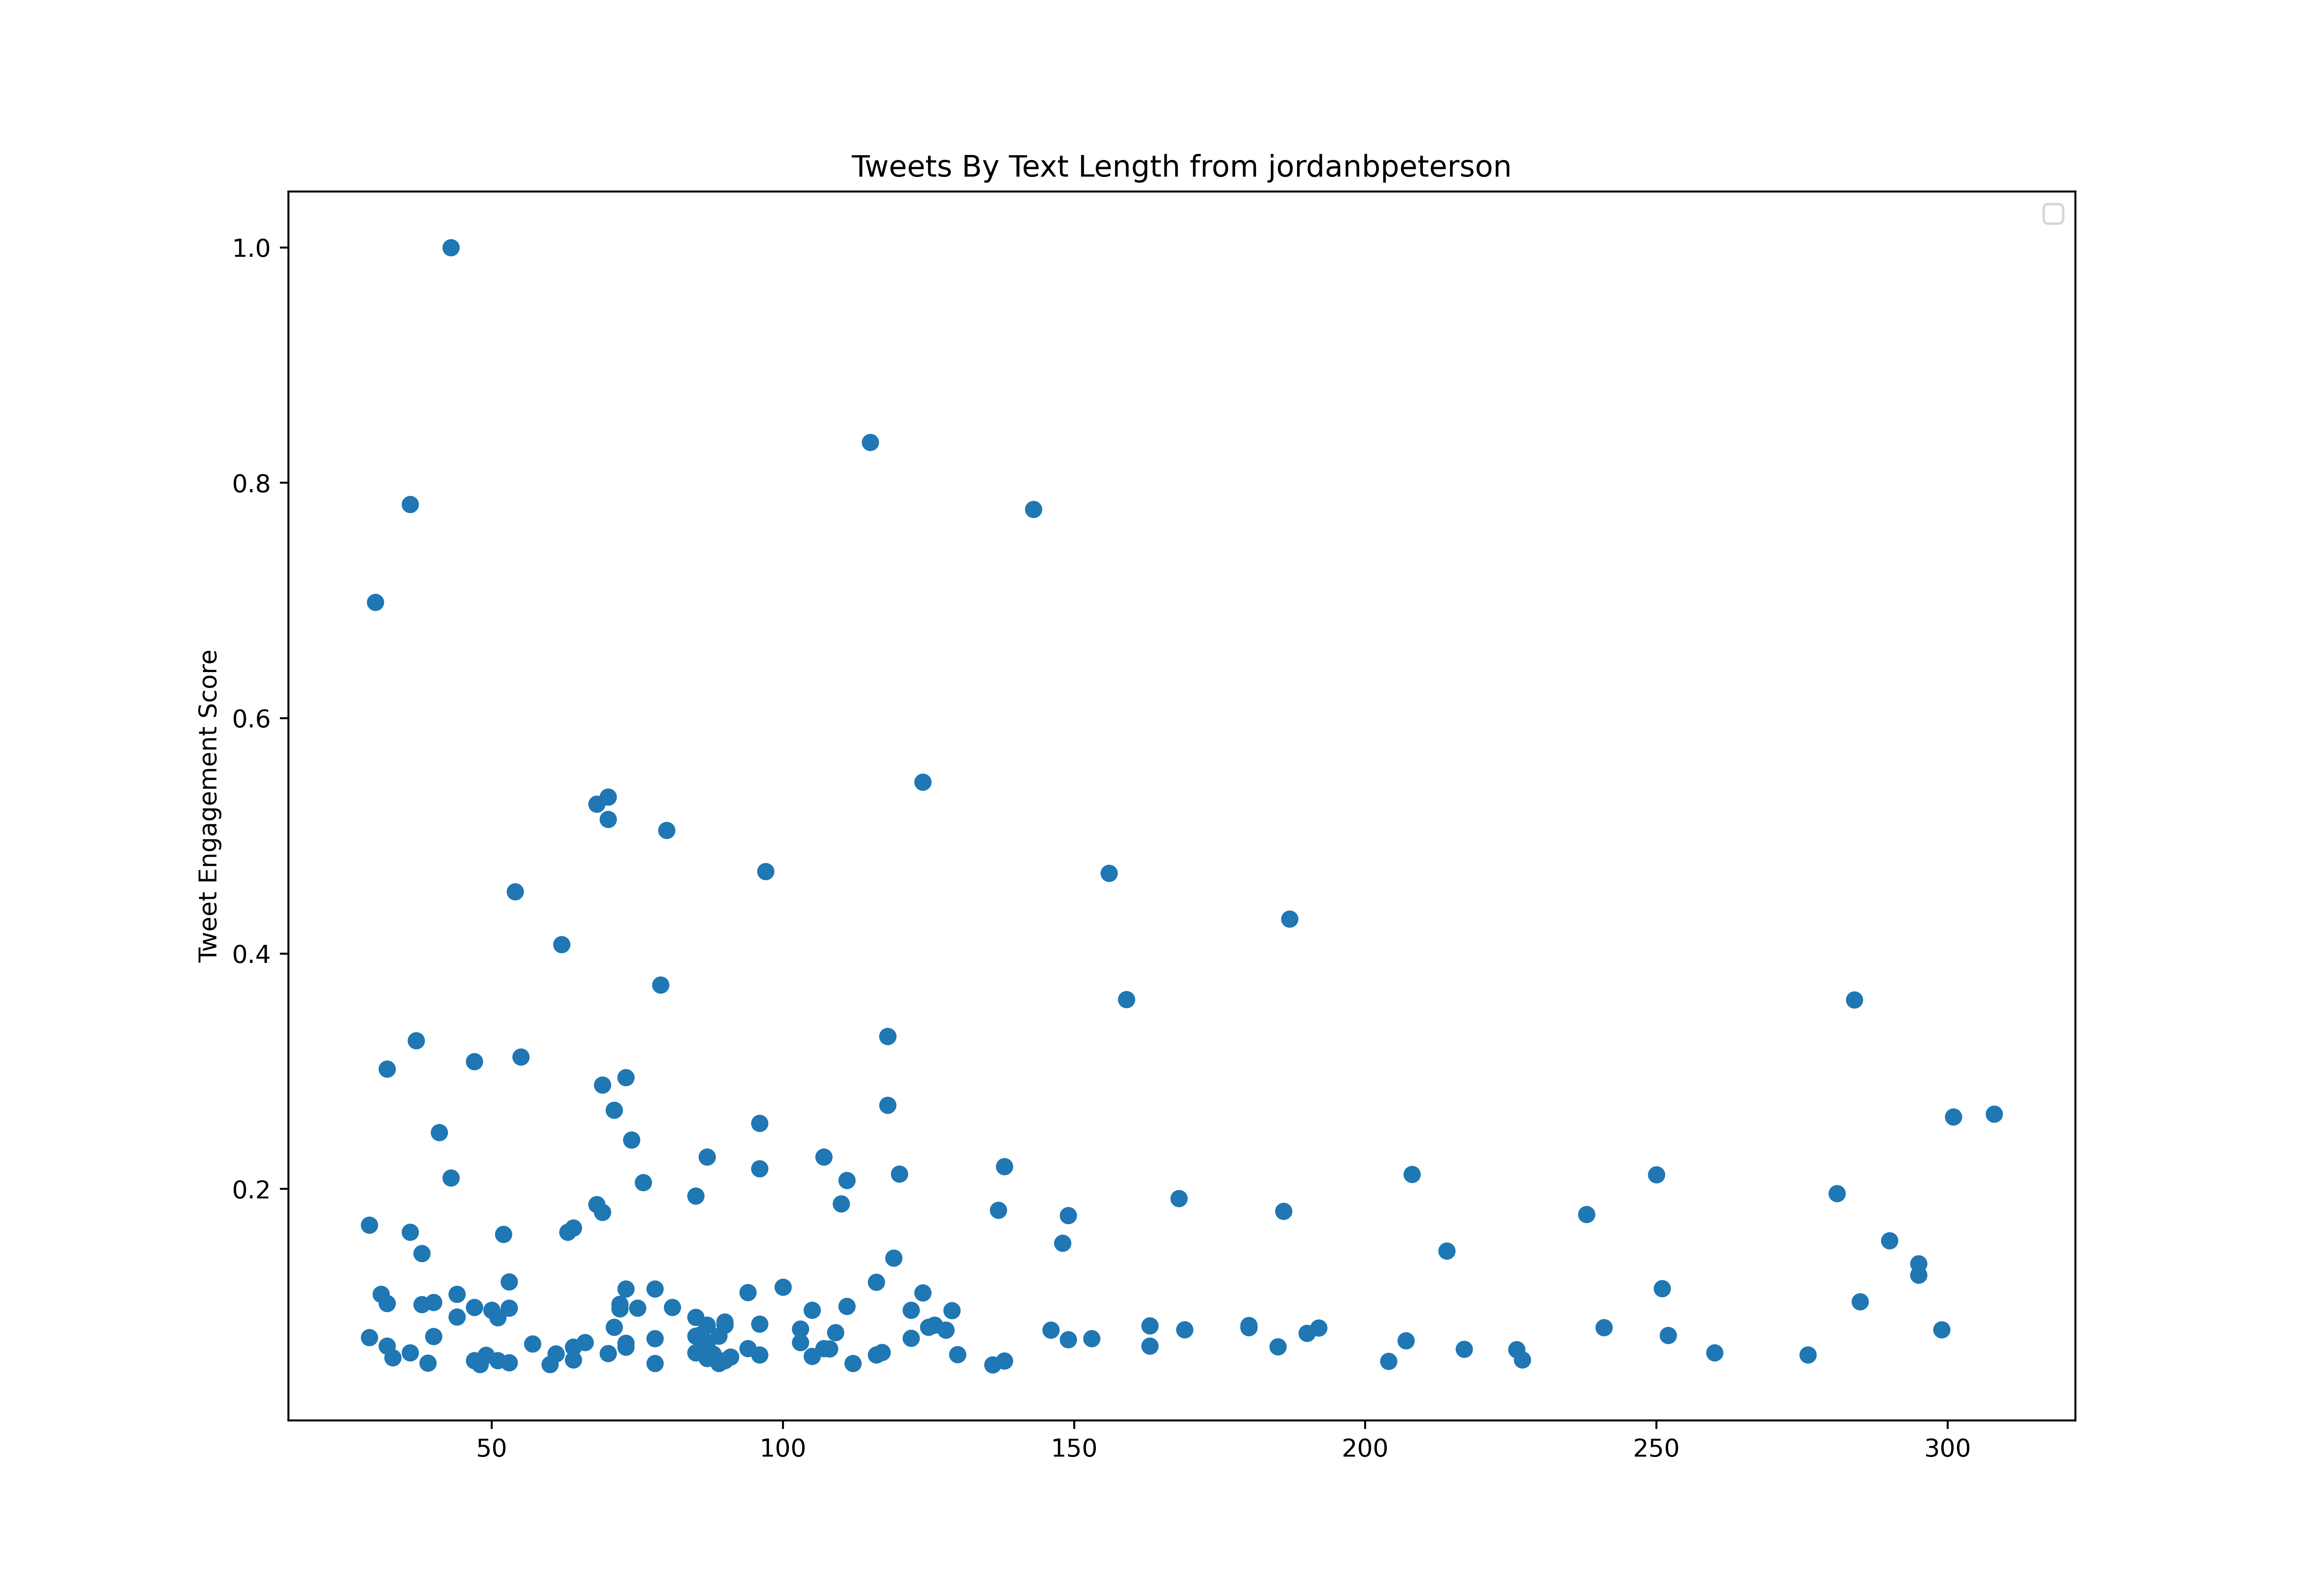

Data behind this chart, as committed beside it:
id, created_at, score, text_length
1500708428502773762, 2022-03-07T05:42:25.000Z, 8032, 91
1500883553206390785, 2022-03-07T17:18:18.000Z, 6403, 117
1500887591259938824, 2022-03-07T17:34:21.000Z, 3793, 124
1500922388648710150, 2022-03-07T19:52:37.000Z, 5173, 50
1500922829361094664, 2022-03-07T19:54:22.000Z, 8598, 117
1500924127502340098, 2022-03-07T19:59:32.000Z, 9763, 66
1501056163533799428, 2022-03-08T04:44:12.000Z, 23417, 64
1501056345268760576, 2022-03-08T04:44:55.000Z, 2609, 93
1501056563766865922, 2022-03-08T04:45:47.000Z, 14332, 72
1501057315830644740, 2022-03-08T04:48:47.000Z, 1240, 94
1501057603312529410, 2022-03-08T04:49:55.000Z, 14439, 32
1501058707832152064, 2022-03-08T04:54:18.000Z, 2993, 132
1501058784436920323, 2022-03-08T04:54:37.000Z, 3928, 28
1501059958674231297, 2022-03-08T04:59:17.000Z, 6406, 86
1501060632153579520, 2022-03-08T05:01:57.000Z, 4592, 179
1501061040318128128, 2022-03-08T05:03:35.000Z, 2520, 77
1501062524271316992, 2022-03-08T05:09:28.000Z, 4346, 137
1501063207531728904, 2022-03-08T05:12:11.000Z, 2472, 86
1501064528053903363, 2022-03-08T05:17:26.000Z, 1510, 79
1501065357192216576, 2022-03-08T05:20:44.000Z, 2670, 66
1501065651267452930, 2022-03-08T05:21:54.000Z, 3482, 66
1501066252973789187, 2022-03-08T05:24:17.000Z, 2756, 87
1501067293740175362, 2022-03-08T05:28:25.000Z, 11756, 163
1501301409316282372, 2022-03-08T20:58:43.000Z, 2538, 36
1501303024572149762, 2022-03-08T21:05:08.000Z, 3185, 137
1501381035124305934, 2022-03-09T02:15:07.000Z, 3404, 98
1501381209930280961, 2022-03-09T02:15:49.000Z, 5522, 58
1501415998209024005, 2022-03-09T04:34:03.000Z, 4472, 225
1501416749677400066, 2022-03-09T04:37:02.000Z, 3183, 117
1501417726241300485, 2022-03-09T04:40:55.000Z, 31904, 107
1501417829689700354, 2022-03-09T04:41:20.000Z, 14078, 111
1501418197194530823, 2022-03-09T04:42:47.000Z, 3077, 52
1501418420524535809, 2022-03-09T04:43:41.000Z, 10537, 89
1501419234785742848, 2022-03-09T04:46:55.000Z, 2228, 102
1501419599266553857, 2022-03-09T04:48:22.000Z, 1891, 128
1501420555253256194, 2022-03-09T04:52:10.000Z, 4873, 33
1501420916391256066, 2022-03-09T04:53:36.000Z, 10236, 78
1501422963748483076, 2022-03-09T05:01:44.000Z, 3796, 53
1501423073354039297, 2022-03-09T05:02:10.000Z, 1393, 31
1501423303411515392, 2022-03-09T05:03:05.000Z, 1953, 99
1501425109340495872, 2022-03-09T05:10:15.000Z, 1819, 37
1501425531362988036, 2022-03-09T05:11:56.000Z, 2363, 54
1501426011057143811, 2022-03-09T05:13:50.000Z, 3215, 127
1501426133086134274, 2022-03-09T05:14:19.000Z, 3123, 31
1501426425605369857, 2022-03-09T05:15:29.000Z, 7626, 47
1501426648478011400, 2022-03-09T05:16:22.000Z, 2005, 28
1501426767772499974, 2022-03-09T05:16:51.000Z, 28865, 76
1501557332119015425, 2022-03-09T13:55:40.000Z, 3390, 147
1501557852846051332, 2022-03-09T13:57:44.000Z, 6513, 256
1501558164256346120, 2022-03-09T13:58:58.000Z, 5961, 153
1501558307294744591, 2022-03-09T13:59:32.000Z, 1113, 59
1501558532629577735, 2022-03-09T14:00:26.000Z, 5183, 106
1501559109367259152, 2022-03-09T14:02:43.000Z, 3724, 63
1501559314137423873, 2022-03-09T14:03:32.000Z, 879.3, 68
1501598978751832067, 2022-03-09T16:41:09.000Z, 2665, 90
1501599202689880070, 2022-03-09T16:42:02.000Z, 2112, 209
1501609486414495749, 2022-03-09T17:22:54.000Z, 25419, 186
1501609508593967113, 2022-03-09T17:23:00.000Z, 8919, 226
1501609531608023045, 2022-03-09T17:23:05.000Z, 10606, 252
1501609865474715649, 2022-03-09T17:24:25.000Z, 13634, 122
... 553 more rows
